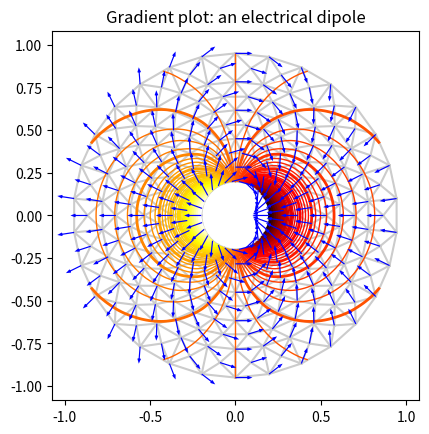

This chart was generated by the following Python code:
%matplotlib inline

from matplotlib.tri import Triangulation, UniformTriRefiner,\
    CubicTriInterpolator
import matplotlib.pyplot as plt
import matplotlib.cm as cm
import numpy as np
import math


#-----------------------------------------------------------------------------
# Electrical potential of a dipole
#-----------------------------------------------------------------------------
def dipole_potential(x, y):
    """ The electric dipole potential V """
    r_sq = x**2 + y**2
    theta = np.arctan2(y, x)
    z = np.cos(theta)/r_sq
    return (np.max(z) - z) / (np.max(z) - np.min(z))


#-----------------------------------------------------------------------------
# Creating a Triangulation
#-----------------------------------------------------------------------------
# First create the x and y coordinates of the points.
n_angles = 30
n_radii = 10
min_radius = 0.2
radii = np.linspace(min_radius, 0.95, n_radii)

angles = np.linspace(0, 2*math.pi, n_angles, endpoint=False)
angles = np.repeat(angles[..., np.newaxis], n_radii, axis=1)
angles[:, 1::2] += math.pi/n_angles

x = (radii*np.cos(angles)).flatten()
y = (radii*np.sin(angles)).flatten()
V = dipole_potential(x, y)

# Create the Triangulation; no triangles specified so Delaunay triangulation
# created.
triang = Triangulation(x, y)

# Mask off unwanted triangles.
xmid = x[triang.triangles].mean(axis=1)
ymid = y[triang.triangles].mean(axis=1)
mask = np.where(xmid*xmid + ymid*ymid < min_radius*min_radius, 1, 0)
triang.set_mask(mask)

#-----------------------------------------------------------------------------
# Refine data - interpolates the electrical potential V
#-----------------------------------------------------------------------------
refiner = UniformTriRefiner(triang)
tri_refi, z_test_refi = refiner.refine_field(V, subdiv=3)

#-----------------------------------------------------------------------------
# Computes the electrical field (Ex, Ey) as gradient of electrical potential
#-----------------------------------------------------------------------------
tci = CubicTriInterpolator(triang, -V)
# Gradient requested here at the mesh nodes but could be anywhere else:
(Ex, Ey) = tci.gradient(triang.x, triang.y)
E_norm = np.sqrt(Ex**2 + Ey**2)

#-----------------------------------------------------------------------------
# Plot the triangulation, the potential iso-contours and the vector field
#-----------------------------------------------------------------------------
fig, ax = plt.subplots()
ax.set_aspect('equal')
# Enforce the margins, and enlarge them to give room for the vectors.
ax.use_sticky_edges = False
ax.margins(0.07)

ax.triplot(triang, color='0.8')

levels = np.arange(0., 1., 0.01)
cmap = cm.get_cmap(name='hot', lut=None)
ax.tricontour(tri_refi, z_test_refi, levels=levels, cmap=cmap,
              linewidths=[2.0, 1.0, 1.0, 1.0])
# Plots direction of the electrical vector field
ax.quiver(triang.x, triang.y, Ex/E_norm, Ey/E_norm,
          units='xy', scale=10., zorder=3, color='blue',
          width=0.007, headwidth=3., headlength=4.)

ax.set_title('Gradient plot: an electrical dipole')
plt.show()